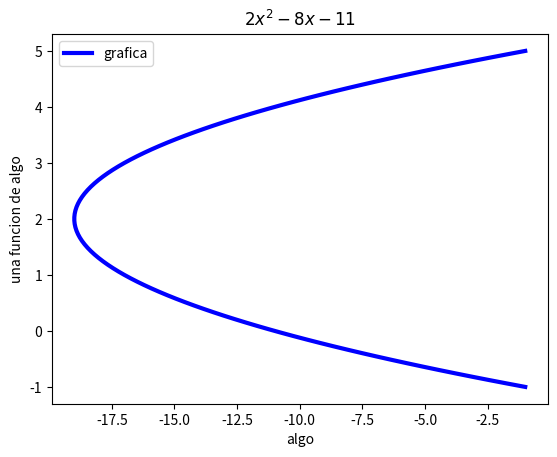

Recreate this plot in Python. (Note: this script raises an exception after producing the figure.)
#!/usr/bin/env python
# _*_ coding: utf-8 _*_
# [redacted]
# [redacted]
import matplotlib.pyplot as plt
import numpy as np
import math
x=np.linspace(-1,5,100)
g=2*x**2-8*x-11
plt.plot(g,x, linewidth=3,color='b',label='grafica')
plt.legend()
plt.title('$2x^2-8x-11$')
plt.xlabel('algo')
plt.ylabel('una funcion de algo')
plt.show()
plt.savefig('grafica.prig')
